Labelled photos from "dataset", an image-classification folder in stahiomar/Cat-Breed-Classification-using-CNN. The possible labels are: orange cat, siamese cat, sphynx cat.

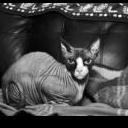
Label: sphynx cat

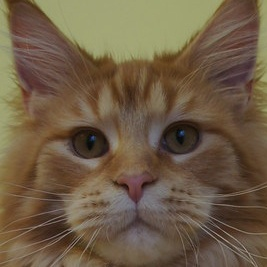
Label: orange cat

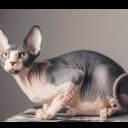
Label: sphynx cat

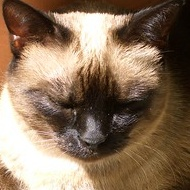
Label: siamese cat

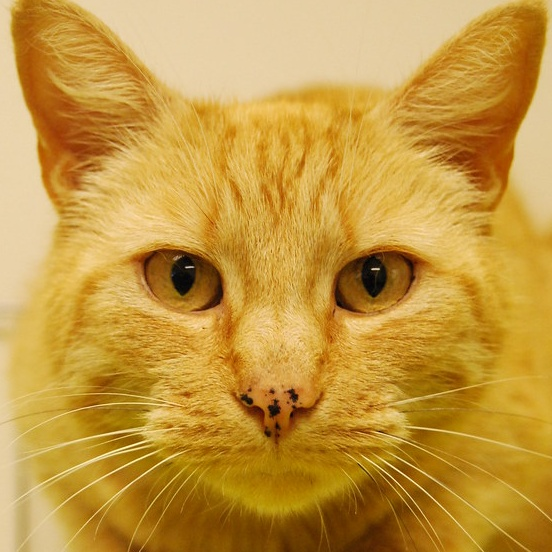
Label: orange cat

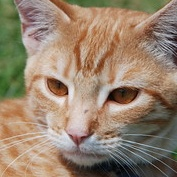
Label: orange cat
